The GitHub repository segnimekonnen7/budget-buddy contains a labelled image folder "real_data" with 4 categories: bacterial blight, brown spot, healthy, leaf blast. Examples follow, each with its label.

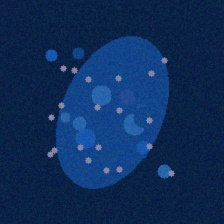
Label: bacterial blight

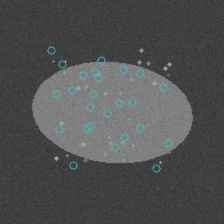
Label: brown spot

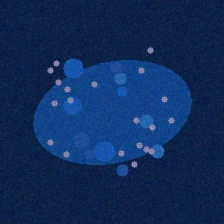
Label: bacterial blight

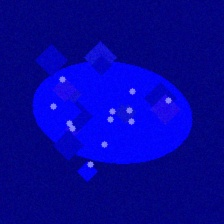
Label: leaf blast

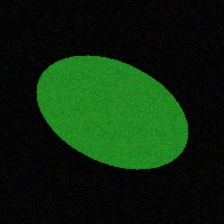
Label: healthy

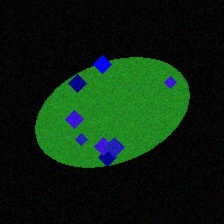
Label: leaf blast
